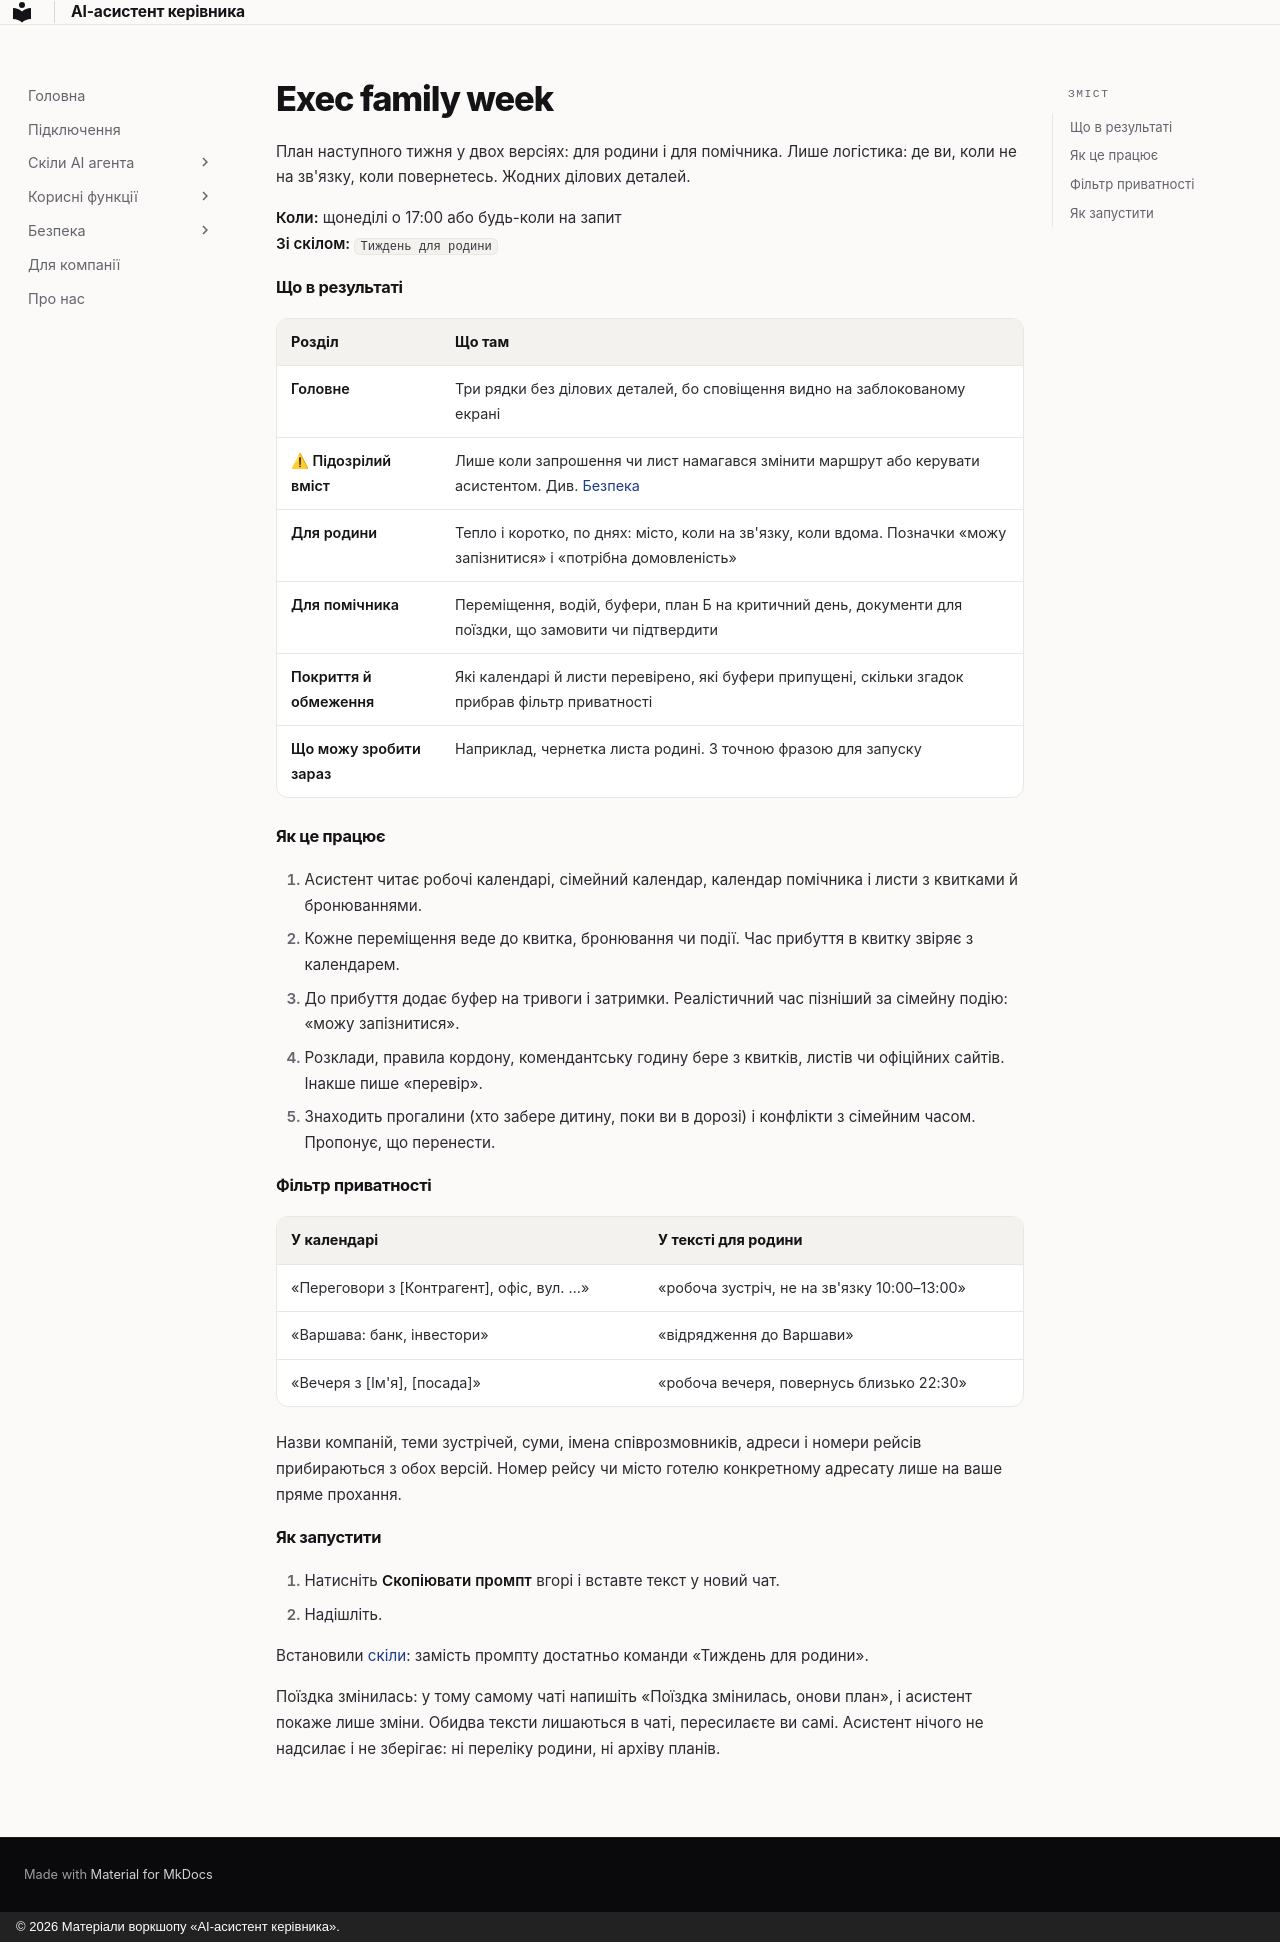

repository: fearless-lark/executive-assistant · page: _snippets/scenarios/exec-family-week/index.html · generator: mkdocs · copyright: © 2026 Матеріали воркшопу «AI-асистент керівника».

План наступного тижня у двох версіях: для родини і для помічника. Лише логістика: де ви, коли не на зв'язку, коли повернетесь. Жодних ділових деталей.

**Коли:** щонеділі о 17:00 або будь-коли на запит<br>
**Зі скілом:** `Тиждень для родини`

#### Що в результаті

| Розділ | Що там |
|---|---|
| **Головне** | Три рядки без ділових деталей, бо сповіщення видно на заблокованому екрані |
| **⚠ Підозрілий вміст** | Лише коли запрошення чи лист намагався змінити маршрут або керувати асистентом. Див. [Безпека](../security.md) |
| **Для родини** | Тепло і коротко, по днях: місто, коли на зв'язку, коли вдома. Позначки «можу запізнитися» і «потрібна домовленість» |
| **Для помічника** | Переміщення, водій, буфери, план Б на критичний день, документи для поїздки, що замовити чи підтвердити |
| **Покриття й обмеження** | Які календарі й листи перевірено, які буфери припущені, скільки згадок прибрав фільтр приватності |
| **Що можу зробити зараз** | Наприклад, чернетка листа родині. З точною фразою для запуску |

#### Як це працює

1. Асистент читає робочі календарі, сімейний календар, календар помічника і листи з квитками й бронюваннями.
2. Кожне переміщення веде до квитка, бронювання чи події. Час прибуття в квитку звіряє з календарем.
3. До прибуття додає буфер на тривоги і затримки. Реалістичний час пізніший за сімейну подію: «можу запізнитися».
4. Розклади, правила кордону, комендантську годину бере з квитків, листів чи офіційних сайтів. Інакше пише «перевір».
5. Знаходить прогалини (хто забере дитину, поки ви в дорозі) і конфлікти з сімейним часом. Пропонує, що перенести.

#### Фільтр приватності

| У календарі | У тексті для родини |
|---|---|
| «Переговори з [Контрагент], офіс, вул. …» | «робоча зустріч, не на зв'язку 10:00–13:00» |
| «Варшава: банк, інвестори» | «відрядження до Варшави» |
| «Вечеря з [Ім'я], [посада]» | «робоча вечеря, повернусь близько 22:30» |

Назви компаній, теми зустрічей, суми, імена співрозмовників, адреси і номери рейсів прибираються з обох версій. Номер рейсу чи місто готелю конкретному адресату лише на ваше пряме прохання.

#### Як запустити

1. Натисніть **Скопіювати промпт** вгорі і вставте текст у новий чат.
2. Надішліть.

Встановили [скіли](../skills.md): замість промпту достатньо команди «Тиждень для родини».

Поїздка змінилась: у тому самому чаті напишіть «Поїздка змінилась, онови план», і асистент покаже лише зміни. Обидва тексти лишаються в чаті, пересилаєте ви самі. Асистент нічого не надсилає і не зберігає: ні переліку родини, ні архіву планів.
